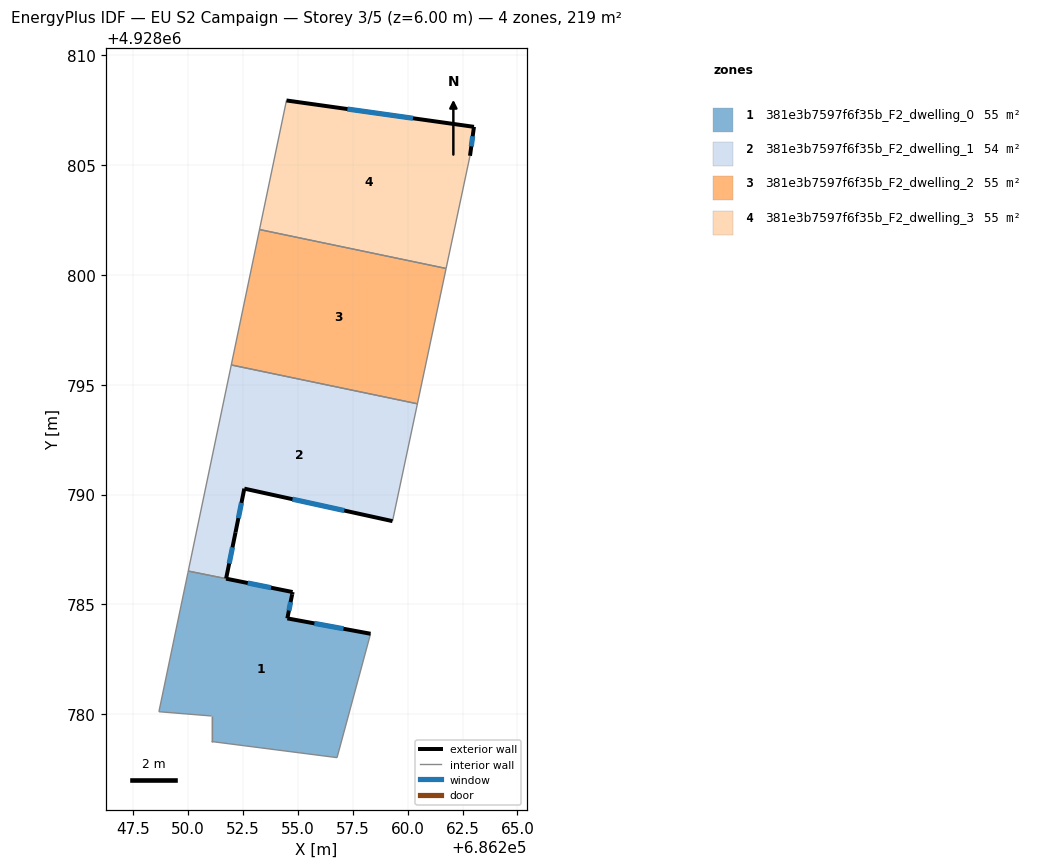
=== STOREY PLAN SPEC (per zone: floor XY polygon, exterior-wall plan segments, windows/doors) ===
zone 1: 381e3b7597f6f35b_F2_dwelling_0  (55.1 m²)
  floor: (686258.31, 4928783.66) (686256.78, 4928778.02) (686251.07, 4928778.75) (686251.07, 4928779.92) (686248.67, 4928780.11) (686249.99, 4928786.45) (686250.01, 4928786.52) (686254.76, 4928785.56) (686254.74, 4928785.46) (686254.52, 4928784.36)
  exterior wall: (686254.74, 4928785.46) – (686254.76, 4928785.56)  [0.1 m]
  exterior wall: (686254.52, 4928784.36) – (686254.74, 4928785.46)  [1.1 m]
    window: (686254.59, 4928784.72) – (686254.67, 4928785.10)  [0.4 m²]
  exterior wall: (686258.31, 4928783.66) – (686254.52, 4928784.36)  [3.9 m]
    window: (686257.08, 4928783.89) – (686255.75, 4928784.13)  [1.4 m²]
  exterior wall: (686254.76, 4928785.56) – (686251.73, 4928786.17)  [3.1 m]
    window: (686253.77, 4928785.76) – (686252.71, 4928785.97)  [1.1 m²]
  interior walls: 7
zone 2: 381e3b7597f6f35b_F2_dwelling_1  (54.2 m²)
  floor: (686260.44, 4928794.13) (686259.31, 4928788.79) (686252.56, 4928790.27) (686252.16, 4928788.28) (686251.73, 4928786.17) (686250.01, 4928786.52) (686251.96, 4928795.90)
  exterior wall: (686252.56, 4928790.27) – (686259.31, 4928788.79)  [6.9 m]
    window: (686254.75, 4928789.79) – (686257.11, 4928789.27)  [2.5 m²]
  exterior wall: (686252.16, 4928788.28) – (686252.56, 4928790.27)  [2.0 m]
    window: (686252.29, 4928788.93) – (686252.43, 4928789.62)  [0.7 m²]
  exterior wall: (686251.73, 4928786.17) – (686252.16, 4928788.28)  [2.1 m]
    window: (686251.87, 4928786.86) – (686252.02, 4928787.60)  [0.8 m²]
  interior walls: 4
zone 3: 381e3b7597f6f35b_F2_dwelling_2  (54.6 m²)
  floor: (686261.75, 4928800.30) (686260.44, 4928794.13) (686251.96, 4928795.90) (686253.25, 4928802.07)
  interior walls: 4
zone 4: 381e3b7597f6f35b_F2_dwelling_3  (54.6 m²)
  floor: (686263.02, 4928806.75) (686262.84, 4928805.43) (686261.75, 4928800.30) (686253.25, 4928802.07) (686254.48, 4928807.95)
  exterior wall: (686263.02, 4928806.75) – (686254.48, 4928807.95)  [8.6 m]
    window: (686260.24, 4928807.14) – (686257.26, 4928807.56)  [3.2 m²]
  exterior wall: (686262.84, 4928805.43) – (686263.02, 4928806.75)  [1.3 m]
    window: (686262.90, 4928805.86) – (686262.96, 4928806.32)  [0.5 m²]
  interior walls: 3

=== DERIVED (storey summary) ===
Building: EU S2 Campaign
Storey: 3 of 5  (floor level z = 6.00 m)
Storey gross floor area: 218.5 m²
Zones on this storey: 4
  - 381e3b7597f6f35b_F2_dwelling_0: floor 55.1 m²; exterior wall 8.2 m (24.5 m²); 3 window(s) 3.0 m²; WWR 12.1%
  - 381e3b7597f6f35b_F2_dwelling_1: floor 54.2 m²; exterior wall 11.1 m (33.3 m²); 3 window(s) 4.1 m²; WWR 12.2%
  - 381e3b7597f6f35b_F2_dwelling_2: floor 54.6 m²
  - 381e3b7597f6f35b_F2_dwelling_3: floor 54.6 m²; exterior wall 10.0 m (29.9 m²); 2 window(s) 3.6 m²; WWR 12.2%
Zone adjacency (shared interzone walls):
  - 381e3b7597f6f35b_F2_dwelling_0 ↔ 381e3b7597f6f35b_F2_dwelling_1
  - 381e3b7597f6f35b_F2_dwelling_1 ↔ 381e3b7597f6f35b_F2_dwelling_2
  - 381e3b7597f6f35b_F2_dwelling_2 ↔ 381e3b7597f6f35b_F2_dwelling_3